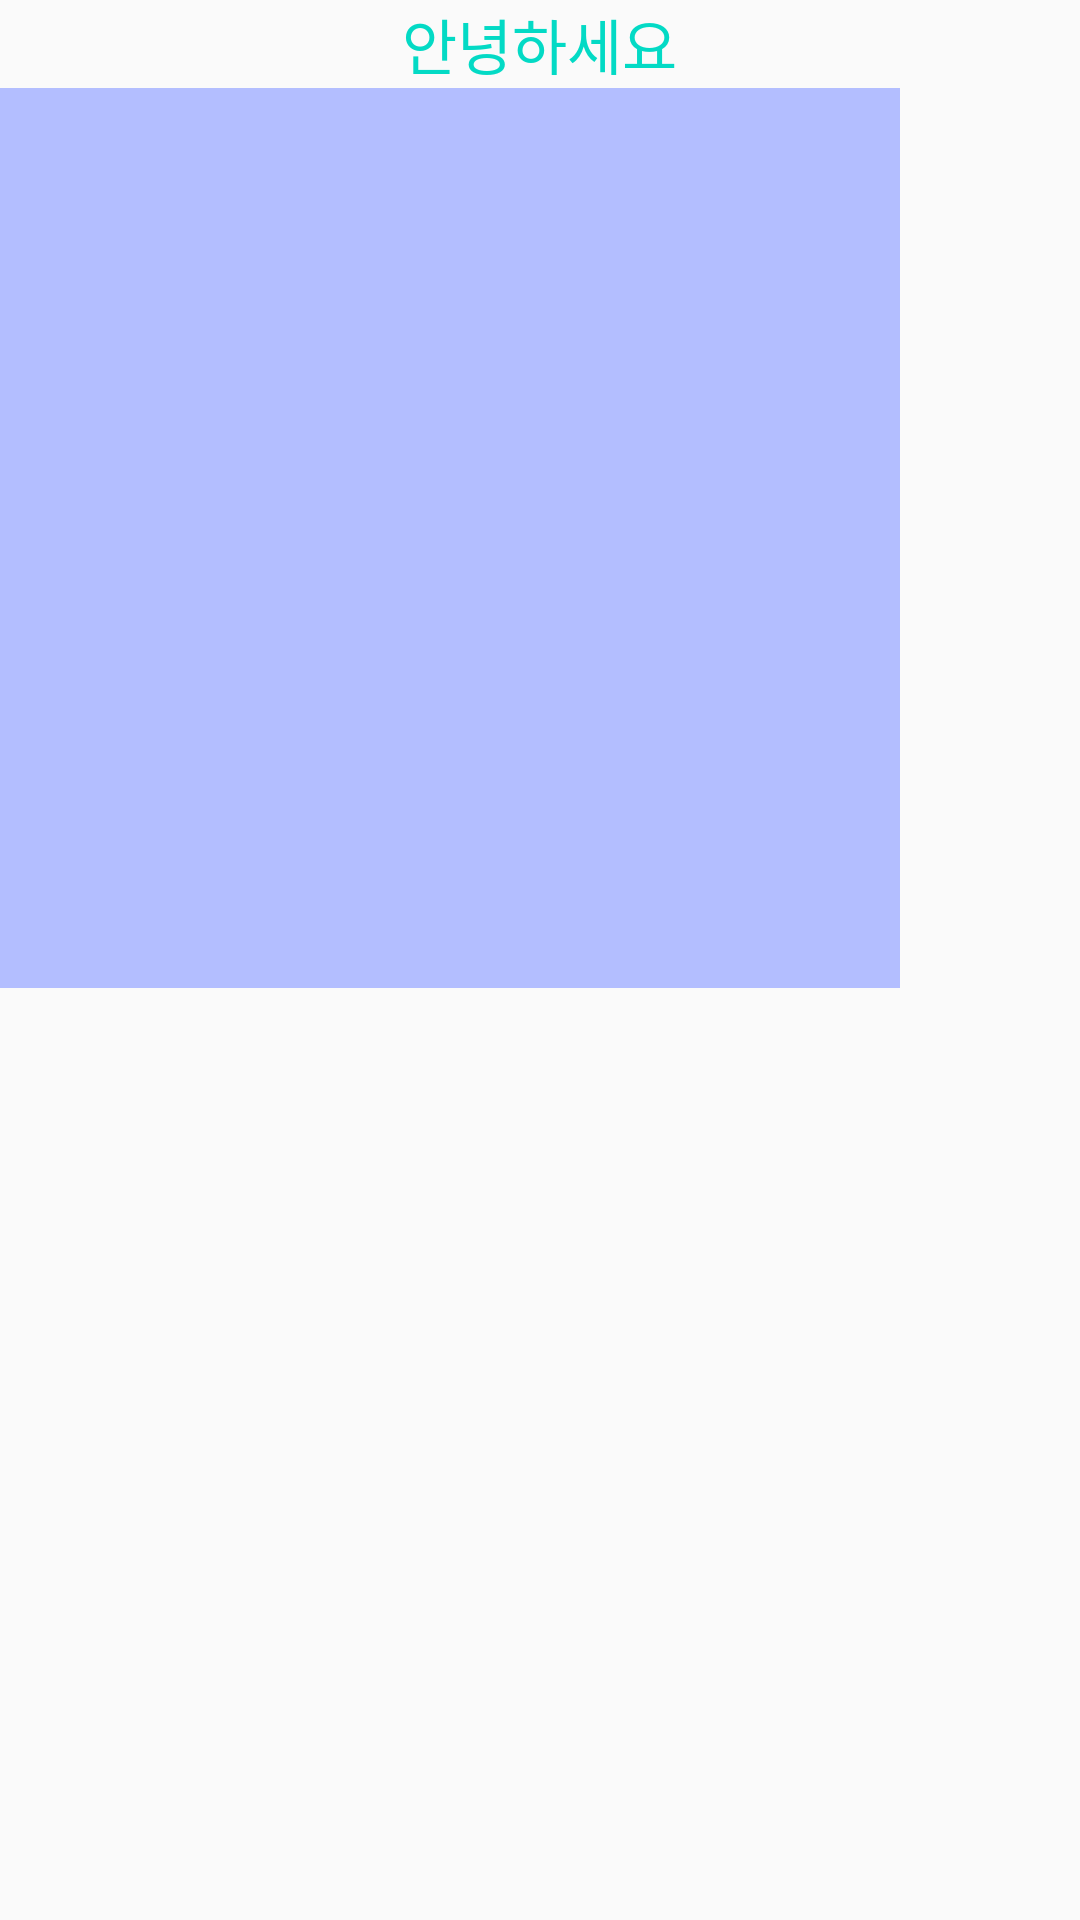

This screen was rendered from an Android layout file. Write that file and the resources it references.
<!-- AndroidManifest.xml: application theme AppTheme -->
<!-- res/layout/activity_main.xml -->
<?xml version="1.0" encoding="utf-8"?>
<LinearLayout
        xmlns:android="http://schemas.android.com/apk/res/android"
        xmlns:tools="http://schemas.android.com/tools"
        android:layout_width="match_parent"
        android:layout_height="match_parent"
        android:orientation="vertical"
        tools:context=".MainActivity">

    <TextView
            android:text="안녕하세요"
            android:textSize="20dp"
            android:layout_gravity="center"
            android:textColor="@color/colorAccent"
            android:layout_width="wrap_content"
            android:layout_height="wrap_content"/>

    <ImageView android:layout_width="300dp"
               android:layout_height="300dp"
               android:background="#B3BEFF" />


</LinearLayout>
<!-- resources referenced by this layout -->
<resources>
  <color name="colorAccent">#03DAC5</color>
  <style name="AppTheme" parent="Theme.AppCompat.Light.DarkActionBar">
          
          <item name="colorPrimary">@color/colorPrimary</item>
          <item name="colorPrimaryDark">@color/colorPrimaryDark</item>
          <item name="colorAccent">@color/colorAccent</item>
      </style>
  <color name="colorPrimary">#6200EE</color>
  <color name="colorPrimaryDark">#3700B3</color>
</resources>
